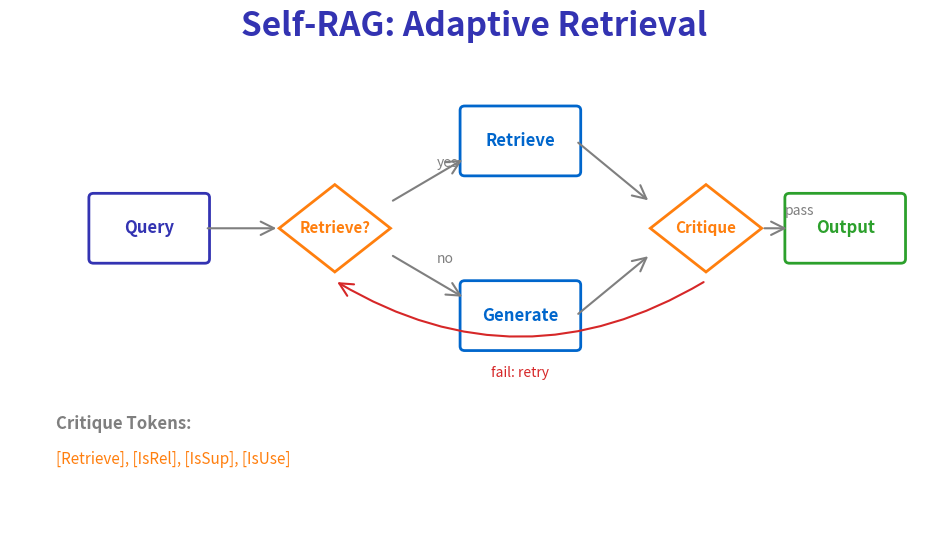

This chart was generated by the following Python code: (Note: this script raises an exception after producing the figure.)
"""
Self-RAG Decision Flow
Week 7 - Advanced RAG
"""
import matplotlib.pyplot as plt
import matplotlib.patches as mpatches
from matplotlib.patches import FancyBboxPatch, Circle
import numpy as np
from pathlib import Path

plt.rcParams.update({
    'font.size': 24, 'axes.labelsize': 24, 'axes.titlesize': 26,
    'figure.figsize': (10, 6), 'figure.dpi': 150, 'font.family': 'sans-serif'
})

MLPURPLE = '#3333B2'
MLBLUE = '#0066CC'
MLORANGE = '#FF7F0E'
MLGREEN = '#2CA02C'
MLRED = '#D62728'
MLGRAY = '#7F7F7F'

fig, ax = plt.subplots(figsize=(10, 6))
ax.set_xlim(0, 10)
ax.set_ylim(0, 6)
ax.axis('off')

ax.text(5, 5.7, 'Self-RAG: Adaptive Retrieval', fontsize=24,
        fontweight='bold', ha='center', color=MLPURPLE)

# Decision nodes
nodes = [
    (1.5, 3.5, 'Query', MLPURPLE, 'rect'),
    (3.5, 3.5, 'Retrieve?', MLORANGE, 'diamond'),
    (5.5, 4.5, 'Retrieve', MLBLUE, 'rect'),
    (5.5, 2.5, 'Generate', MLBLUE, 'rect'),
    (7.5, 3.5, 'Critique', MLORANGE, 'diamond'),
    (9.0, 3.5, 'Output', MLGREEN, 'rect'),
]

for x, y, label, color, shape in nodes:
    if shape == 'diamond':
        # Diamond for decision
        diamond = plt.Polygon([(x, y+0.5), (x+0.6, y), (x, y-0.5), (x-0.6, y)],
                             facecolor='white', edgecolor=color, linewidth=2)
        ax.add_patch(diamond)
        ax.text(x, y, label, fontsize=11, ha='center', va='center', color=color, fontweight='bold')
    else:
        # Rectangle for action
        box = FancyBboxPatch((x-0.6, y-0.35), 1.2, 0.7,
                             boxstyle="round,pad=0.05", facecolor='white',
                             edgecolor=color, linewidth=2)
        ax.add_patch(box)
        ax.text(x, y, label, fontsize=12, ha='center', va='center', color=color, fontweight='bold')

# Arrows with labels
arrows = [
    (2.1, 3.5, 2.9, 3.5, ''),
    (4.1, 3.8, 4.9, 4.3, 'yes'),
    (4.1, 3.2, 4.9, 2.7, 'no'),
    (6.1, 4.5, 6.9, 3.8, ''),
    (6.1, 2.5, 6.9, 3.2, ''),
    (8.1, 3.5, 8.4, 3.5, 'pass'),
]

for x1, y1, x2, y2, label in arrows:
    ax.annotate('', xy=(x2, y2), xytext=(x1, y1),
                arrowprops=dict(arrowstyle='->', color=MLGRAY, lw=1.5))
    if label:
        ax.text((x1+x2)/2 + 0.1, (y1+y2)/2 + 0.15, label, fontsize=10, color=MLGRAY)

# Retry loop
ax.annotate('', xy=(3.5, 2.9), xytext=(7.5, 2.9),
            arrowprops=dict(arrowstyle='->', color=MLRED, lw=1.5,
                          connectionstyle='arc3,rad=-0.3'))
ax.text(5.5, 1.8, 'fail: retry', fontsize=10, color=MLRED, ha='center')

# Critique tokens
ax.text(0.5, 1.2, 'Critique Tokens:', fontsize=12, fontweight='bold', color=MLGRAY)
ax.text(0.5, 0.8, '[Retrieve], [IsRel], [IsSup], [IsUse]', fontsize=11, color=MLORANGE)

plt.tight_layout()
plt.savefig(Path(__file__).parent / 'chart.pdf', dpi=300, bbox_inches='tight', facecolor='white')
plt.close()
print(f"Chart saved to {Path(__file__).parent / 'chart.pdf'}")
